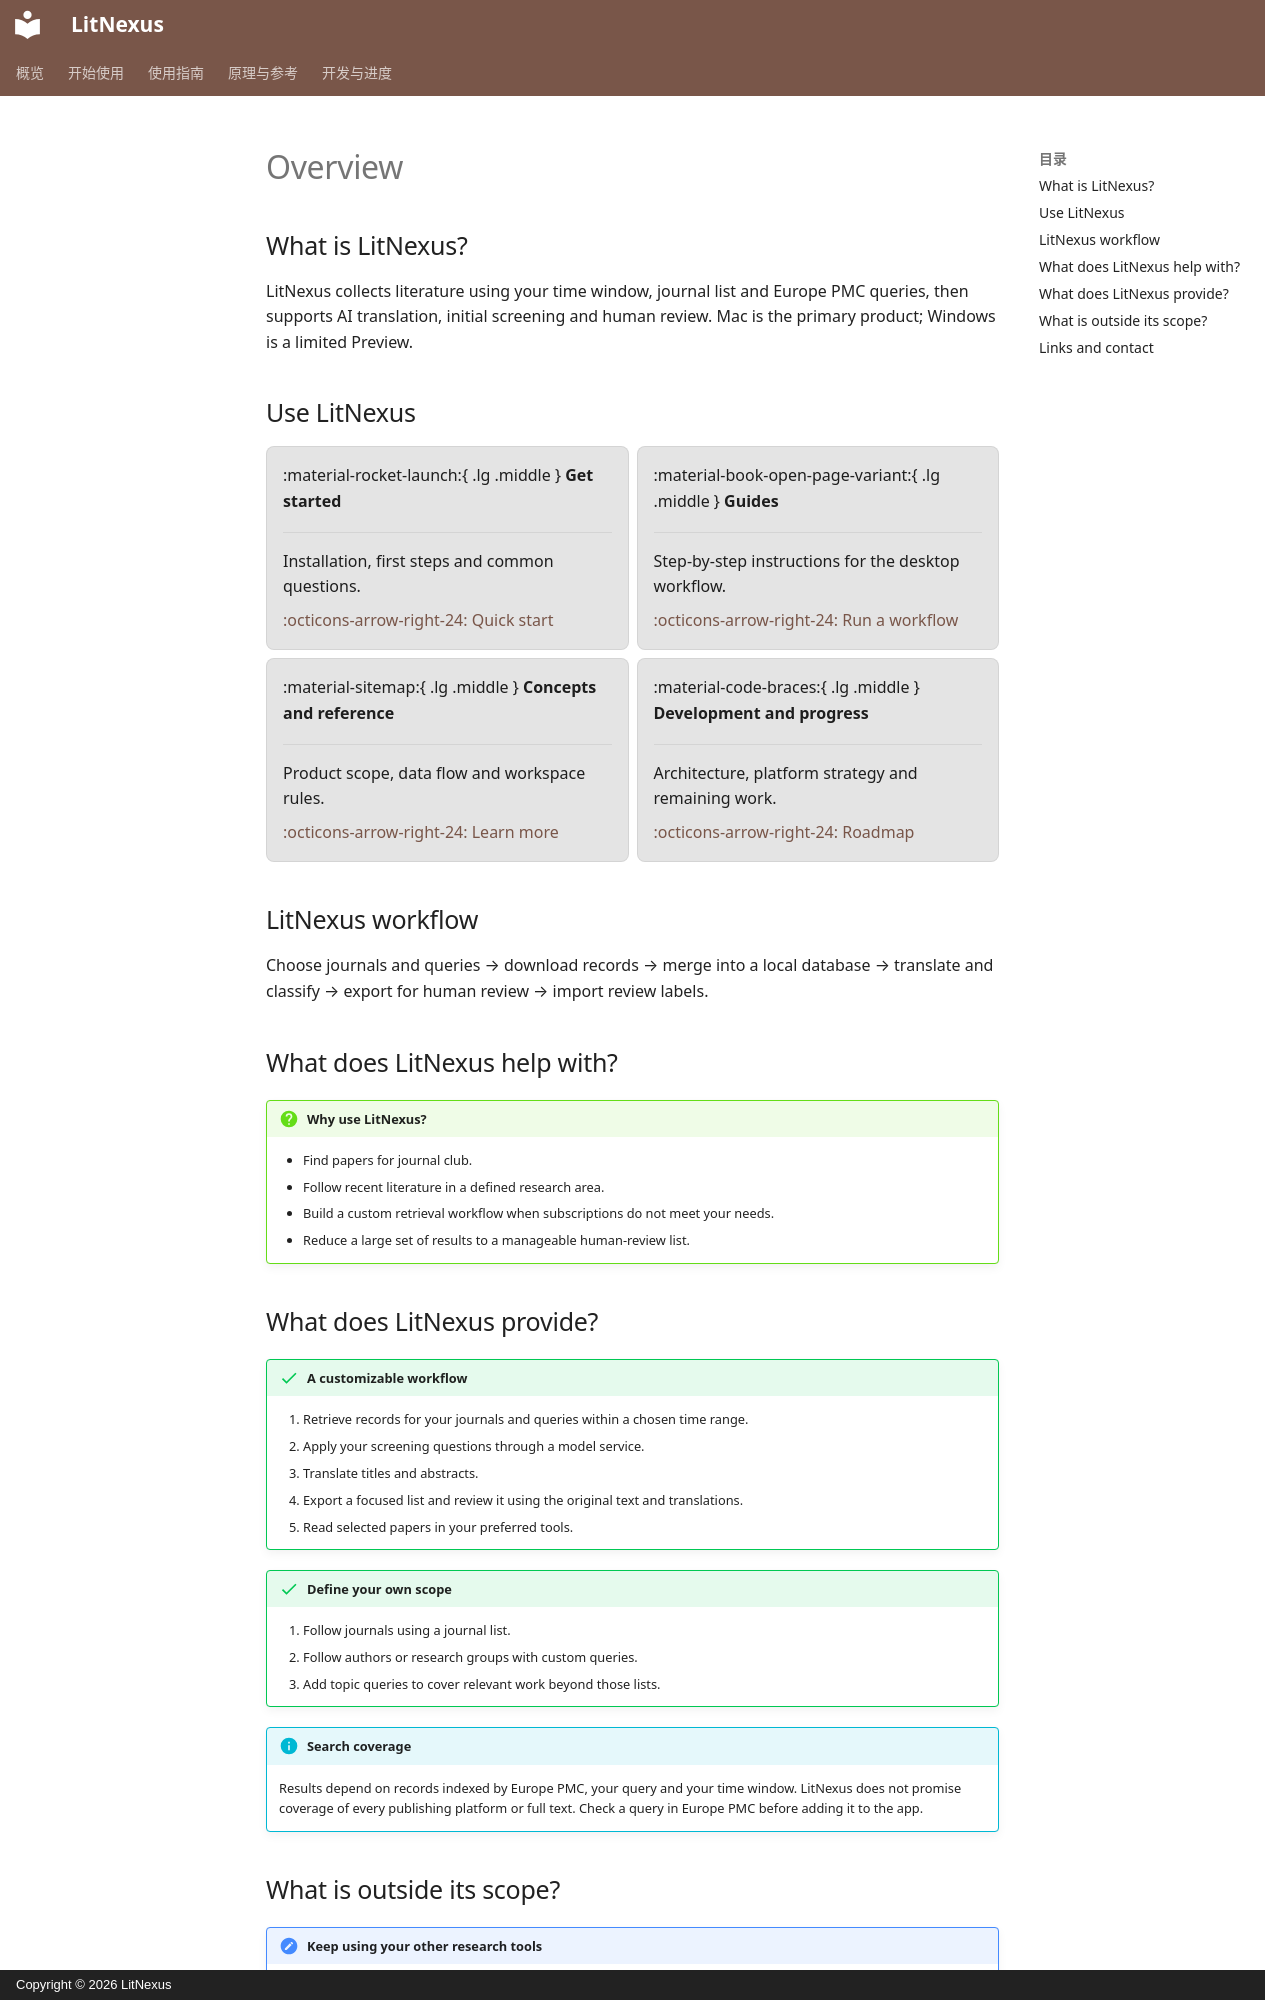

repository: kiancai/LitNexus · page: index.en/index.html · generator: mkdocs · copyright: Copyright © 2026 LitNexus

---
hide:
  - navigation
---

# Overview

## What is LitNexus?

LitNexus collects literature using your time window, journal list and Europe PMC queries, then supports AI translation, initial screening and human review. Mac is the primary product; Windows is a limited Preview.

## Use LitNexus

<div class="grid cards" markdown>

-   :material-rocket-launch:{ .lg .middle } **Get started**

    ---

    Installation, first steps and common questions.

    [:octicons-arrow-right-24: Quick start](start/quickstart.md)

-   :material-book-open-page-variant:{ .lg .middle } **Guides**

    ---

    Step-by-step instructions for the desktop workflow.

    [:octicons-arrow-right-24: Run a workflow](guide/run.md)

-   :material-sitemap:{ .lg .middle } **Concepts and reference**

    ---

    Product scope, data flow and workspace rules.

    [:octicons-arrow-right-24: Learn more](reference/product.md)

-   :material-code-braces:{ .lg .middle } **Development and progress**

    ---

    Architecture, platform strategy and remaining work.

    [:octicons-arrow-right-24: Roadmap](develop/roadmap.md)

</div>

## LitNexus workflow

Choose journals and queries → download records → merge into a local database → translate and classify → export for human review → import review labels.

## What does LitNexus help with?

!!! question "Why use LitNexus?"
    - Find papers for journal club.
    - Follow recent literature in a defined research area.
    - Build a custom retrieval workflow when subscriptions do not meet your needs.
    - Reduce a large set of results to a manageable human-review list.

## What does LitNexus provide?

!!! success "A customizable workflow"
    1. Retrieve records for your journals and queries within a chosen time range.
    2. Apply your screening questions through a model service.
    3. Translate titles and abstracts.
    4. Export a focused list and review it using the original text and translations.
    5. Read selected papers in your preferred tools.

!!! success "Define your own scope"
    1. Follow journals using a journal list.
    2. Follow authors or research groups with custom queries.
    3. Add topic queries to cover relevant work beyond those lists.

!!! info "Search coverage"
    Results depend on records indexed by Europe PMC, your query and your time window. LitNexus does not promise coverage of every publishing platform or full text. Check a query in Europe PMC before adding it to the app.
